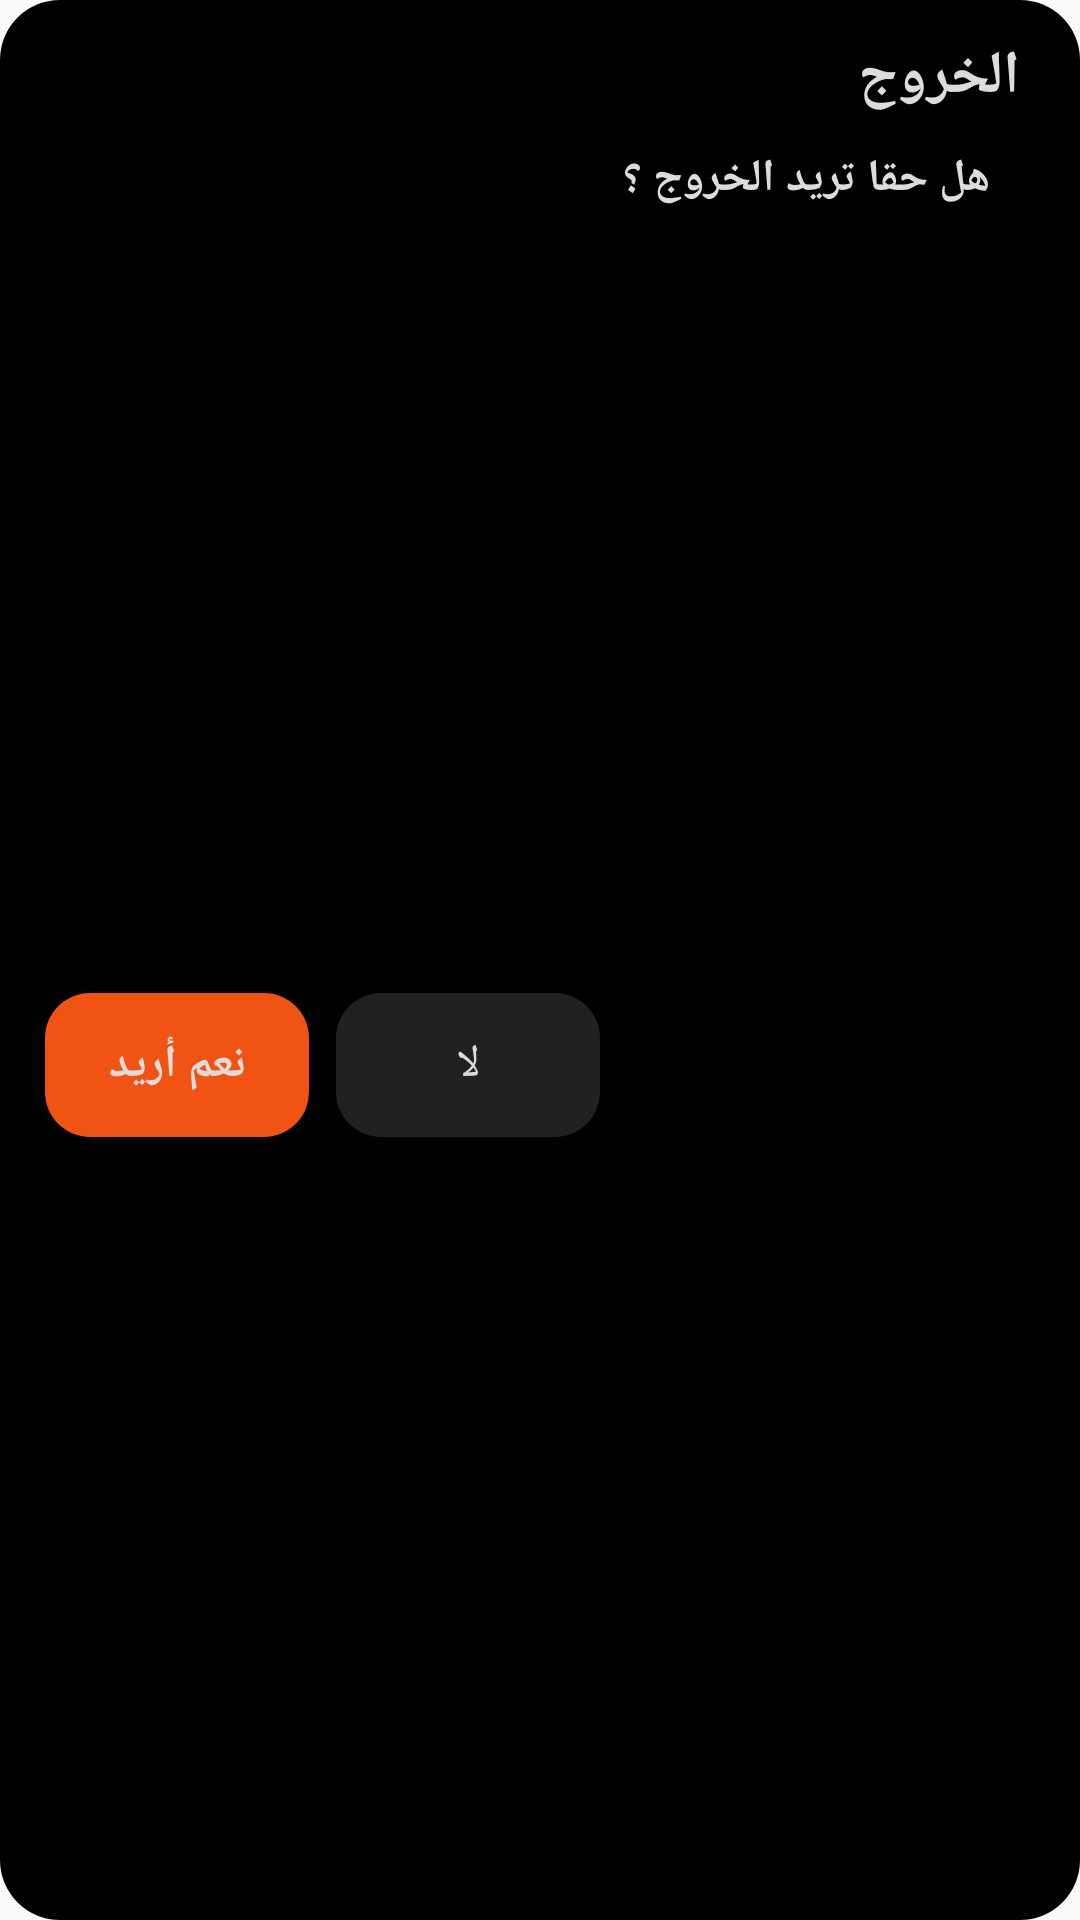

Reconstruct the res/layout file that produces this screen, plus the resources it refers to.
<!-- AndroidManifest.xml: application theme NotificationBar -->
<!-- res/layout/oui_non_alert.xml -->
<?xml version="1.0" encoding="utf-8"?>

<androidx.constraintlayout.widget.ConstraintLayout xmlns:android="http://schemas.android.com/apk/res/android"
    android:layout_width="match_parent"
    android:layout_height="wrap_content"
    xmlns:app="http://schemas.android.com/apk/res-auto"
    android:background="@drawable/back_oui_non"
  >

  <TextView
      android:id="@+id/title"
      android:layout_width="wrap_content"
      android:layout_height="wrap_content"
      android:textColor="#DCDCDC"
      android:textSize="20sp"
      android:textStyle="bold"
      android:text="الخروج"
      app:layout_constraintEnd_toEndOf="parent"
      app:layout_constraintTop_toTopOf="parent"
      android:layout_marginTop="12dp"
      android:layout_marginEnd="20dp"
      android:layout_marginRight="20dp" />

  <TextView
      android:id="@+id/discription"
      android:layout_width="0dp"
      android:layout_height="wrap_content"
      android:textColor="#DCDCDC"
      android:textSize="15sp"
      android:text="هل حقا تريد الخروج ؟"
      android:textStyle="bold"

      app:layout_constraintTop_toBottomOf="@id/title"
      app:layout_constraintEnd_toEndOf="@id/title"
      android:layout_margin="10dp"/>



  <Button
      android:id="@+id/btn_oui"
      android:layout_width="wrap_content"
      android:layout_height="wrap_content"

      android:background="@drawable/btn_selector_next"
      android:gravity="center"
      android:textAllCaps="false"
      android:textSize="15sp"
      android:textStyle="bold"
      android:textColor="#DCDCDC"
      android:text="نعم أريد"

      app:layout_constraintStart_toStartOf="parent"
      app:layout_constraintTop_toBottomOf="@id/discription"
      app:layout_constraintBottom_toBottomOf="parent"

      android:layout_marginTop="15dp"
      android:layout_marginBottom="15dp"
      android:layout_marginStart="15dp"
      android:layout_marginLeft="15dp" />

  <Button
      android:id="@+id/btn_non"
      android:layout_width="wrap_content"
      android:layout_height="0dp"


      android:background="@drawable/back_operation_en"


      app:layout_constraintStart_toEndOf="@id/btn_oui"
      app:layout_constraintBottom_toBottomOf="@id/btn_oui"
      app:layout_constraintTop_toTopOf="@id/btn_oui"


      android:layout_marginStart="9dp"

      android:text="لا"
      android:textColor="#DCDCDC"
      android:gravity="center"
      android:textSize="15sp"
      android:textAllCaps="false"

      android:layout_marginLeft="9dp" />


</androidx.constraintlayout.widget.ConstraintLayout>
<!-- resources referenced by this layout -->
<resources>
  <!-- drawable back_operation_en (drawable) -->
  <?xml version="1.0" encoding="utf-8"?>
  
  <shape xmlns:android="http://schemas.android.com/apk/res/android" android:shape="rectangle"
      >
      <solid android:color="#C82C2A2A"/>
  
      <corners android:radius="15dp"/>
  </shape>
  <!-- drawable back_oui_non (drawable) -->
  <?xml version="1.0" encoding="utf-8"?>
  
  <shape xmlns:android="http://schemas.android.com/apk/res/android" android:shape="rectangle"
      >
      <solid android:color="#000000"/>
  
      <corners android:radius="20dp"/>
  </shape>
  <!-- drawable btn_selector_next (drawable) -->
  <?xml version="1.0" encoding="utf-8"?>
  
   <selector xmlns:android="http://schemas.android.com/apk/res/android" android:exitFadeDuration="@android:integer/config_shortAnimTime">
  
       <item android:drawable="@drawable/back_next_qustion" android:state_focused="true" android:state_pressed="false"/>
       <item android:drawable="@drawable/back_next_qustion_c" android:state_pressed="true"/>
      <item android:drawable="@drawable/back_operation_en" android:state_enabled="false"/>
       <item android:drawable="@drawable/back_next_qustion"/>
  
   </selector>
  <style name="NotificationBar" parent="Theme.AppCompat.DayNight.NoActionBar">
  
  
          <item name="windowActionBar">false</item>
          
          <item name="android:statusBarColor" tools:targetApi="lollipop">#191A19</item>
          <item name="android:navigationBarColor" tools:targetApi="lollipop">#191A19</item>
  
  
          <item name="fontFamily">@font/special_font</item>
  
      </style>
  <!-- drawable back_next_qustion (drawable) -->
  <?xml version="1.0" encoding="utf-8"?>
  
  <shape xmlns:android="http://schemas.android.com/apk/res/android" android:shape="rectangle"
      >
      <solid android:color="#F15412"/>
  
      <corners android:radius="15dp"/>
  </shape>
  <!-- drawable back_next_qustion_c (drawable) -->
  <?xml version="1.0" encoding="utf-8"?>
  
  <shape xmlns:android="http://schemas.android.com/apk/res/android" android:shape="rectangle"
      >
      <solid android:color="#88F15412"/>
  
      <corners android:radius="15dp"/>
  </shape>
</resources>
